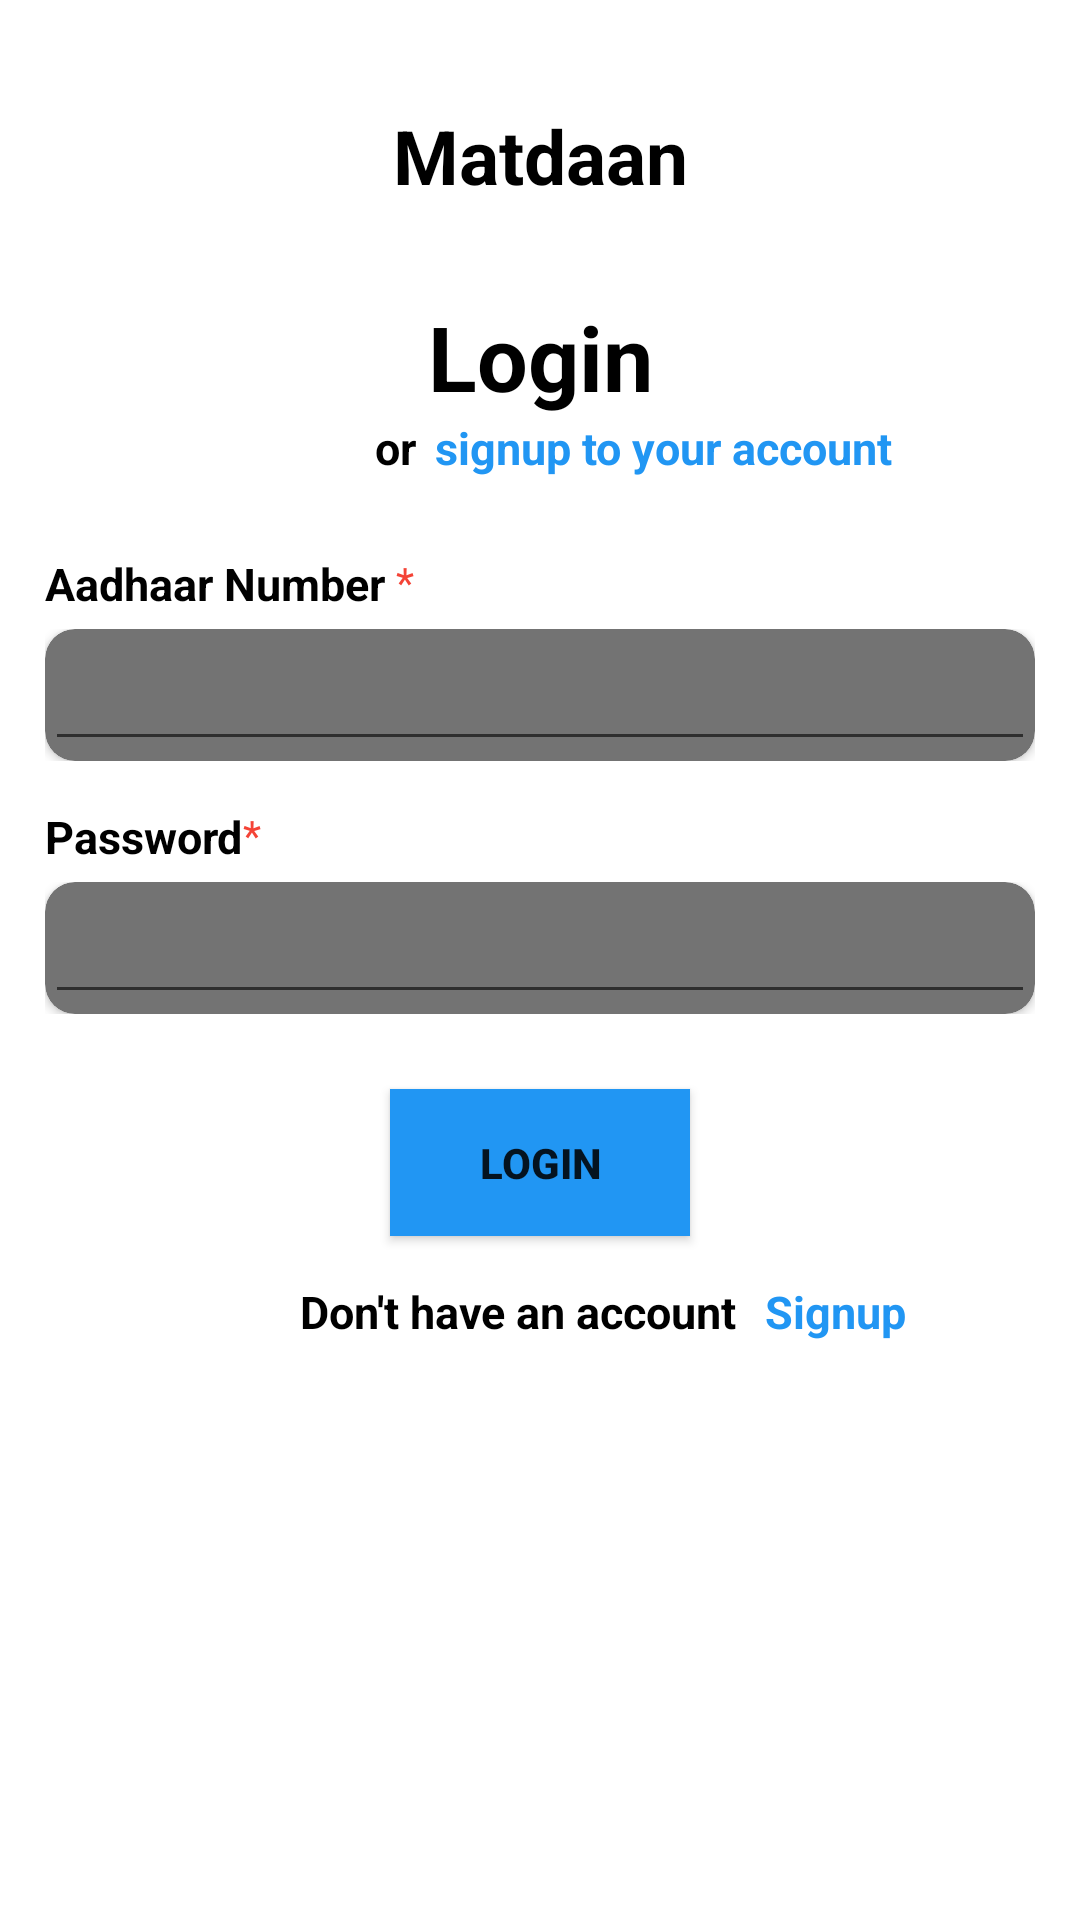

Produce the Android XML layout that renders to this screen, including the resource entries it uses.
<!-- AndroidManifest.xml: application theme Theme.Matdaan -->
<!-- res/layout/activity_user_login_page.xml -->
<?xml version="1.0" encoding="utf-8"?>
<LinearLayout xmlns:android="http://schemas.android.com/apk/res/android"
    xmlns:app="http://schemas.android.com/apk/res-auto"
    xmlns:tools="http://schemas.android.com/tools"
    android:id="@+id/main"
    android:layout_width="match_parent"
    android:layout_height="match_parent"
    tools:context=".UserLoginPage"
    android:background="@color/white"
    android:padding="15dp"
    android:orientation="vertical"
    android:layout_marginTop="25dp">

    <TextView
        android:layout_width="match_parent"
        android:layout_height="wrap_content"
        android:text="Matdaan"
        android:textStyle="bold"
        android:textColor="@color/black"
        android:textSize="25dp"
        android:gravity="center"
        android:layout_marginTop="20dp"/>
    <TextView
        android:layout_width="match_parent"
        android:layout_height="wrap_content"
        android:text="Login"
        android:textColor="@color/black"
        android:textStyle="bold"
        android:textSize="30dp"
        android:gravity="center"
        android:layout_marginTop="30dp"/>
    <RelativeLayout
        android:layout_width="match_parent"
        android:layout_height="wrap_content">
        <TextView
            android:id="@+id/orId"
            android:layout_width="wrap_content"
            android:layout_height="wrap_content"
            android:text="or"
            android:textStyle="bold"
            android:textSize="15dp"
            android:textColor="@color/black"
            android:layout_marginLeft="110dp"
            />
        <TextView
            android:layout_width="match_parent"
            android:layout_height="wrap_content"
            android:text="signup to your account"
            android:textStyle="bold"
            android:textSize="15dp"
            android:layout_marginLeft="130dp"
            android:textColor="@color/blue"
            android:onClick="userSignUp"
            />

    </RelativeLayout>

 
    <RelativeLayout
        android:layout_width="match_parent"
        android:layout_height="wrap_content"
        android:layout_marginTop="25dp">

        <TextView
            android:id="@+id/enterTextAdhaar"
            android:textColor="@color/black"
            android:layout_width="wrap_content"
            android:layout_height="wrap_content"
            android:layout_marginBottom="5dp"
            android:text="Aadhaar Number "
            android:textSize="15dp"
            android:textStyle="bold" />

        <TextView
            android:layout_width="wrap_content"
            android:layout_height="wrap_content"
            android:layout_toEndOf="@id/enterTextAdhaar"
            android:text="*"
            android:textColor="@color/red" />

    </RelativeLayout>

    <LinearLayout
        android:layout_width="match_parent"
        android:layout_height="wrap_content">

        <androidx.cardview.widget.CardView
            android:layout_width="match_parent"
            android:layout_height="wrap_content"
            android:elevation="10dp"
            android:padding="8dp"
            app:cardBackgroundColor="@color/light_gray"
            app:cardCornerRadius="10dp">

            <EditText
                android:id="@+id/enterAdhaarNumber"
                android:layout_width="match_parent"
                android:layout_height="wrap_content"

                android:inputType="numberDecimal"
                android:textSize="20dp"
                />

        </androidx.cardview.widget.CardView>
    </LinearLayout>
 
    <RelativeLayout
        android:layout_width="match_parent"
        android:layout_height="wrap_content"
        android:layout_marginTop="15dp">

        <TextView
            android:id="@+id/enterTextPincode"
            android:textColor="@color/black"
            android:layout_width="wrap_content"
            android:layout_height="wrap_content"
            android:layout_marginBottom="5dp"
            android:text="Password"
            android:textSize="15dp"
            android:textStyle="bold" />

        <TextView
            android:layout_width="wrap_content"
            android:layout_height="wrap_content"
            android:layout_toEndOf="@id/enterTextPincode"
            android:text="*"
            android:textColor="@color/red" />

    </RelativeLayout>

    <LinearLayout
        android:layout_width="match_parent"
        android:layout_height="wrap_content">

        <androidx.cardview.widget.CardView
            android:layout_width="match_parent"
            android:layout_height="wrap_content"
            android:elevation="10dp"
            android:padding="8dp"
            app:cardBackgroundColor="@color/light_gray"
            app:cardCornerRadius="10dp">

            <EditText
                android:id="@+id/enterPasswordToLogin"
                android:layout_width="match_parent"
                android:layout_height="wrap_content"

                android:inputType="text"
                android:textSize="20dp"
              />

        </androidx.cardview.widget.CardView>
    </LinearLayout>

    <Button
        android:id="@+id/userLoginBtn"
        android:layout_width="100dp"
        android:layout_height="wrap_content"
        android:text="Login"
        android:background="@color/blue"
        android:layout_marginTop="25dp"
        android:layout_gravity="center"
        android:textStyle="bold"
        android:padding="15dp"
        />
    <RelativeLayout
        android:layout_width="match_parent"
        android:layout_height="wrap_content">
        <TextView
            android:id="@+id/orId"
            android:layout_width="wrap_content"
            android:layout_height="wrap_content"
            android:text="Don't have an account"
            android:textColor="@color/black"
            android:textStyle="bold"
            android:textSize="15dp"
            android:layout_marginTop="15dp"
            android:layout_marginLeft="85dp"
            />
        <TextView
            android:layout_width="match_parent"
            android:layout_height="wrap_content"
            android:text="Signup "
            android:textStyle="bold"
            android:layout_marginTop="15dp"
            android:textSize="15dp"
            android:layout_marginLeft="240dp"
            android:textColor="@color/blue"
            android:onClick="userSignUp"
            />
    </RelativeLayout>
<LinearLayout
    android:layout_width="match_parent"
    android:layout_height="match_parent"
    android:orientation="vertical"
    android:gravity="center">

    <TextView

        android:layout_width="wrap_content"
        android:layout_height="wrap_content"

        android:layout_marginTop="330dp"
        android:onClick="electionCommissionLogin"
        android:text="Election Commission Login"
        android:textColor="@color/blue"
        android:textSize="15dp"
        android:textStyle="bold"
        />
</LinearLayout>

</LinearLayout>
<!-- resources referenced by this layout -->
<resources>
  <color name="black">#FF000000</color>
  <color name="blue">#2196F3</color>
  <color name="light_gray">#737373</color>
  <color name="red">#F44336</color>
  <color name="white">#FFFFFFFF</color>
  <style name="Theme.Matdaan" parent="Theme.MaterialComponents.DayNight.DarkActionBar">
          
          <item name="colorPrimary">@color/purple_500</item>
          <item name="colorPrimaryVariant">@color/purple_700</item>
          <item name="colorOnPrimary">@color/white</item>
          
          <item name="colorSecondary">@color/teal_200</item>
          <item name="colorSecondaryVariant">@color/teal_700</item>
          <item name="colorOnSecondary">@color/black</item>
          
          <item name="android:statusBarColor">?attr/colorPrimaryVariant</item>
          
      </style>
  <color name="purple_500">#FF6200EE</color>
  <color name="purple_700">#FF3700B3</color>
  <color name="teal_200">#FF03DAC5</color>
  <color name="teal_700">#FF018786</color>
</resources>
